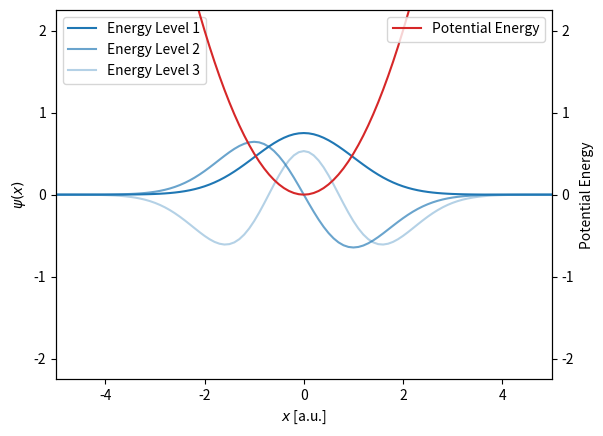

The matplotlib source for this figure:
'''
1-Dimensional Time-Independent Schrodinger Equation Solver

Note: This is purely an educational exercise to understand how a real-space grid can be used to
      solve the Schroinger Equation with different potentials.

'''

import math
import numpy as np
import matplotlib.pyplot as plt
from scipy.linalg import eigh



class SchrodingerSolver:
    def __init__(self, units="SI"):
        self.units = units[0].strip().lower()
        if self.units == "s":
            self.h = 6.62607015e-34 # J*s = Joule*second = (Joule * hertz^(-1)) ... from E = hf (energy of a photon)
            self.hbar = self.h / (2*math.pi) # Planck's reduced constant
            self.electron_mass = 9.1093837e-31 # Electron mass in kilograms
        elif self.units == "e":
            self.hbar = 0.658211899 # Planck constant over 2*pi in eV*fs
            self.h2m = 3.80998174348 # (hbar^2)/(2*m_e) in eV*Angstom^2
            self.electron_mass = (2*(self.h2m)/ (self.hbar**2))
        elif self.units == "a":
            self.hbar = 1.0
            self.h = self.hbar * 2 * math.pi
            self.electron_mass = 1
        else:
            print("Invalid units: unable to initialize.")
            
        
    def boot_and_input(self,user_input=False, potential_num=1):
        print("/// Welcome to Schrodinger Equation Solver:")
        if user_input:
            print("""List of Potentials:
                \n  1) Simple Harmonic Oscillator
                \n  2) Infinite Square Well 
                \n  3) Finite Square Well
                \n  4) Step Potential
                \n  5) Double Finite Square Well
                \n  5) Other\n""")
            self.potential_num = int(input("Choose your potential (enter the number): "))
        else: 
            self.potential_num = potential_num
        
    
    def initialize_grid(self,user_input=False):
        print("\n/// USING REAL-SPACE GRID TO SOLVE\n")
        if user_input:
            self.min_grid_val = int(input("Enter the minimum grid value: "))
            self.max_grid_val = int(input("Enter the maximum grid value: "))
            if self.max_grid_val < self.min_grid_val:
                raise Exception("ERROR: INVALID GRID SIZE")
            self.number_steps = int(input("Enter the number of steps to be used the grid: "))
        else:
            self.min_grid_val = -5
            self.max_grid_val = 5
            self.number_steps = 100
        self.grid_spacing = (self.max_grid_val - self.min_grid_val) / self.number_steps # (b-a)/n
        self.grid = [] # 1-D array of x-values that represent the grid to solve for psi on
        grid_point = self.min_grid_val
        while grid_point <= self.max_grid_val:
            self.grid.append(grid_point)
            grid_point += self.grid_spacing       
        self.number_points = len(self.grid)

    
    def init_hamiltonian_operator(self):
        kinetic_energy_operator = self.init_kinetic_energy()
        potential_energy_operator = self.init_potential_energy()
        self.hamiltonian_operator = self.kinetic_energy_matrix + self.potential_energy_matrix
        self.overlap_matrix = np.identity(self.number_points)
        

    """Initialize a kinetic energy matrix using 9-point finite difference.
            *  Second Derivative 8-order accuracy (9-point) look at 9 different points
       
                -4      -3    -2    -1    0    1    2     3      4
            (-1/560	8/315	-1/5	8/5	-205/72	8/5	-1/5	8/315	-1/560)
    """     
    # https://en.wikipedia.org/wiki/Finite_difference_coefficient
    def init_kinetic_energy(self):
        #                                    0      1     2     3       4
        finite_difference_coefficients = [-205/72, 8/5, -1/5, 8/315, -1/560] #initialize finite difference coefficients
        
        # Diagonally fill the array with finite diff. coefficients
        array_2d =[[0 for _ in range(self.number_points)] for _ in range(self.number_points)]  #initialize 2-D matrix with all 0s
        for i in range(len(array_2d )):
            for j in range(len(array_2d )):
                if abs(i-j) < len(finite_difference_coefficients):
                    array_2d [i][j] = finite_difference_coefficients[abs(i-j)]
        second_deriv_matrix = np.matrix(array_2d) / (self.grid_spacing**2)
        # Kinetic energy operator. -hbar/2m * second_deriv
        self.kinetic_energy_matrix = (-1 * self.hbar) / (2*self.electron_mass) * second_deriv_matrix 
        
    
    def init_potential_energy(self):
        array_2d = [[0 for _ in range(self.number_points)] for _ in range(self.number_points)]  #initialize 2-D matrix with all 0s
        self.potential_energy_matrix = np.matrix(array_2d, dtype='float64')
        if int(str(self.potential_num)[0]) == 1:
            self.harmonic_oscillator()
            self.potential_num=self.potential_num % 10
        if int(str(self.potential_num)[0]) == 2:
            self.infinite_square_well()
            self.potential_num=self.potential_num % 10
        if int(str(self.potential_num)[0]) == 3:
            self.finite_square_well()
            self.potential_num=self.potential_num % 10
        if int(str(self.potential_num)[0]) == 4:
            self.step_potential()
            self.potential_num=self.potential_num % 10
        if int(str(self.potential_num)[0]) == 5:
            self.double_square_well()
            self.potential_num=self.potential_num % 10
        if int(str(self.potential_num)[0]) == 6:
            self.free_electron()
            self.potential_num=self.potential_num % 10
        else:
            print("TODO- ADD other")
        # Filling a 1-D array of the potential values. Fills diagonally from the potential energy matrix
        self.potential_array = [0 for _ in range(self.number_points)]
        for i in range(self.number_points):
            self.potential_array[i] = self.potential_energy_matrix[i, i]
    
    
    
    def harmonic_oscillator(self, input=False):
        omega = 1.0
        harmonic_oscillator_array = np.zeros(len(self.grid), dtype='float64')
        for i in range(self.number_points):
            x = self.grid[i]
            harmonic_oscillator_array[i] = 1/2 * self.electron_mass * omega**2 * x**2
        harmonic_oscillator_matrix = np.diag(harmonic_oscillator_array)
        self.potential_energy_matrix += harmonic_oscillator_matrix 
    
    
    def infinite_square_well(self, input=False, a=-1,b=1):
        large_value = 1e12  # A very large number to simulate infinity
        infinite_square_well_array = np.zeros(self.number_points, dtype='float64')
        
        for i in range(self.number_points):
            x = self.grid[i]
            if x < a:
                infinite_square_well_array[i] = large_value
            elif x > b:
                infinite_square_well_array[i] = large_value

        infinite_square_well_matrix = np.diag(infinite_square_well_array)
        self.potential_energy_matrix += infinite_square_well_matrix
    
    
    def finite_square_well(self, input=False, height_depth=-1, a=-1, b=1, y_level=0):
        finite_square_well_array = np.zeros(self.number_points, dtype='float64')
        for i in range(self.number_points):
            x = self.grid[i]
            if x < a:
                finite_square_well_array[i] = y_level
            elif x > a and x < b:
                finite_square_well_array[i] = height_depth
            elif x > b:
                finite_square_well_array[i] = y_level
        finite_square_well_matrix = np.diag(finite_square_well_array)
        self.potential_energy_matrix += finite_square_well_matrix
    
    
    def step_potential(self, input=False):
        x_jump = 0 # value where step jumps up at
        y_lower = 0 # values that are < x
        y_upper = 5 # values that are > x
        step_potential_array = [0 for _ in range(self.number_points)]
        for i in range(self.number_points):
            x = self.grid[i]
            if x < x_jump:
                step_potential_array[i] = y_lower
            else:
                step_potential_array[i] = y_upper
        step_potential_matrix = np.diag(step_potential_array)
        self.potential_energy_matrix += step_potential_matrix
           

    def double_square_well(self, input=False, left_well_a=-2, left_well_b=-1, left_well_height_depth=-1,
                                              right_well_a=1, right_well_b=2, right_well_height_depth=-1,
                                              y_level=0):
        double_square_well_array = np.zeros(self.number_points, dtype='float64')
        for i in range(self.number_points):
            x = self.grid[i]
            if x < left_well_a:
                double_square_well_array[i] = y_level
            elif x > left_well_a and x < left_well_b:
                double_square_well_array[i] = left_well_height_depth
            elif x > left_well_b and x < right_well_a:
                double_square_well_array[i] = y_level
            elif x > right_well_a and x < right_well_b:
                double_square_well_array[i] = right_well_height_depth
            elif x > right_well_b:
                double_square_well_array
        double_square_well_matrix = np.diag(double_square_well_array)
        self.potential_energy_matrix += double_square_well_matrix
        
        
    def free_electron(self):
        return
    
           
    def plot(self, n=3, SAVE=False, SHOW=True, PLOT_PROBABILITY=False):
        """Interpret eigensolutions"""
        for item in self.energy[:n]:
            print(item)
        
        fig, ax1 = plt.subplots()

        # Plotting wavefunctions on the primary y-axis
        if PLOT_PROBABILITY:
            self.psi *= self.psi
        
        for i in range(n):
            ax1.plot(self.grid, self.psi[:, i], label=f'Energy Level {i+1}', color='tab:blue', alpha=(1-(i*(1/n))))
        
        
        
        ax1.set_ylabel('$\psi(x)$')
        
        # Setting x-axis label based on units
        if self.units == "e":
            ax1.set_xlabel('$x$ [m]')
        elif self.units == "A":
            ax1.set_xlabel('$x$ [Angstrom]')
        elif self.units == "a":
            ax1.set_xlabel('$x$ [a.u.]')
        
        # Secondary y-axis for the potential energy
        ax2 = ax1.twinx()
        ax2.plot(self.grid, self.potential_array, label='Potential Energy', color='tab:red')
        ax2.set_ylabel('Potential Energy')

        # Set limits for the primary y-axis
        ax1.set_xlim(self.min_grid_val, self.max_grid_val)
        
        if abs(max(self.potential_array)) > abs(min(self.potential_array)):
            ax1.set_ylim(-abs(max(self.psi[:,0])*3), abs(max(self.psi[:,0])*3))
        else:
            ax1.set_ylim(-abs(min(self.psi[:,0])*3), abs(min(self.psi[:,0])*3))

        if self.potential_num==1 or self.potential_num==2:
            ax2.set_ylim(-abs(max(self.psi[:,0]*3)), max(self.psi[:,0]*3))
        elif abs(max(self.potential_array)) > abs(min(self.potential_array)):
            ax2.set_ylim(-abs(max(self.potential_array)*1.5), abs(max(self.potential_array)*1.5))
        else:
            ax2.set_ylim(-abs(min(self.potential_array)*1.5), abs(min(self.potential_array)*1.5))        

        # Legends for both y-axes
        ax1.legend(loc='upper left')
        ax2.legend(loc='upper right')
        
        if SAVE:
            plt.savefig("wave_function.png", format='png')
        if SHOW:
            plt.show()
            
            
    def normalize(self, n):
        for i in range(n):
            # Calculate the integral of the square of psi using the trapezoidal rule
            integral = np.trapz(np.abs(self.psi[:, i])**2, self.grid)
            # Compute the normalization factor
            normalization_factor = np.sqrt(integral)
            # Normalize psi
            self.psi[:, i] /= normalization_factor
        return
        
    def check_normalization(self):
        sum=0
        self.psi_ground_state_squared = self.psi[:,0] * self.psi[:,0]
        for val in self.psi_ground_state_squared:
            sum += val * self.grid_spacing
        print("the integral of psi_squared is:", sum) # should roughly equal 1 if psi is normalized


    def solve(self):
        self.energy, self.psi = eigh(self.hamiltonian_operator, self.overlap_matrix)
        

    def initialize(self,user_input=False,potential_num=1):
        self.boot_and_input(user_input, potential_num)
        self.initialize_grid(user_input)
        self.init_hamiltonian_operator()
        self.solve()
    

def main():
    solver = SchrodingerSolver(units="a")
    solver.initialize(user_input=False,potential_num=1)
    solver.solve()
    solver.normalize(n=3)
    solver.check_normalization()
    solver.plot(n=3,SAVE=False,SHOW=True)    
   
    
if __name__ == "__main__":
    main()
